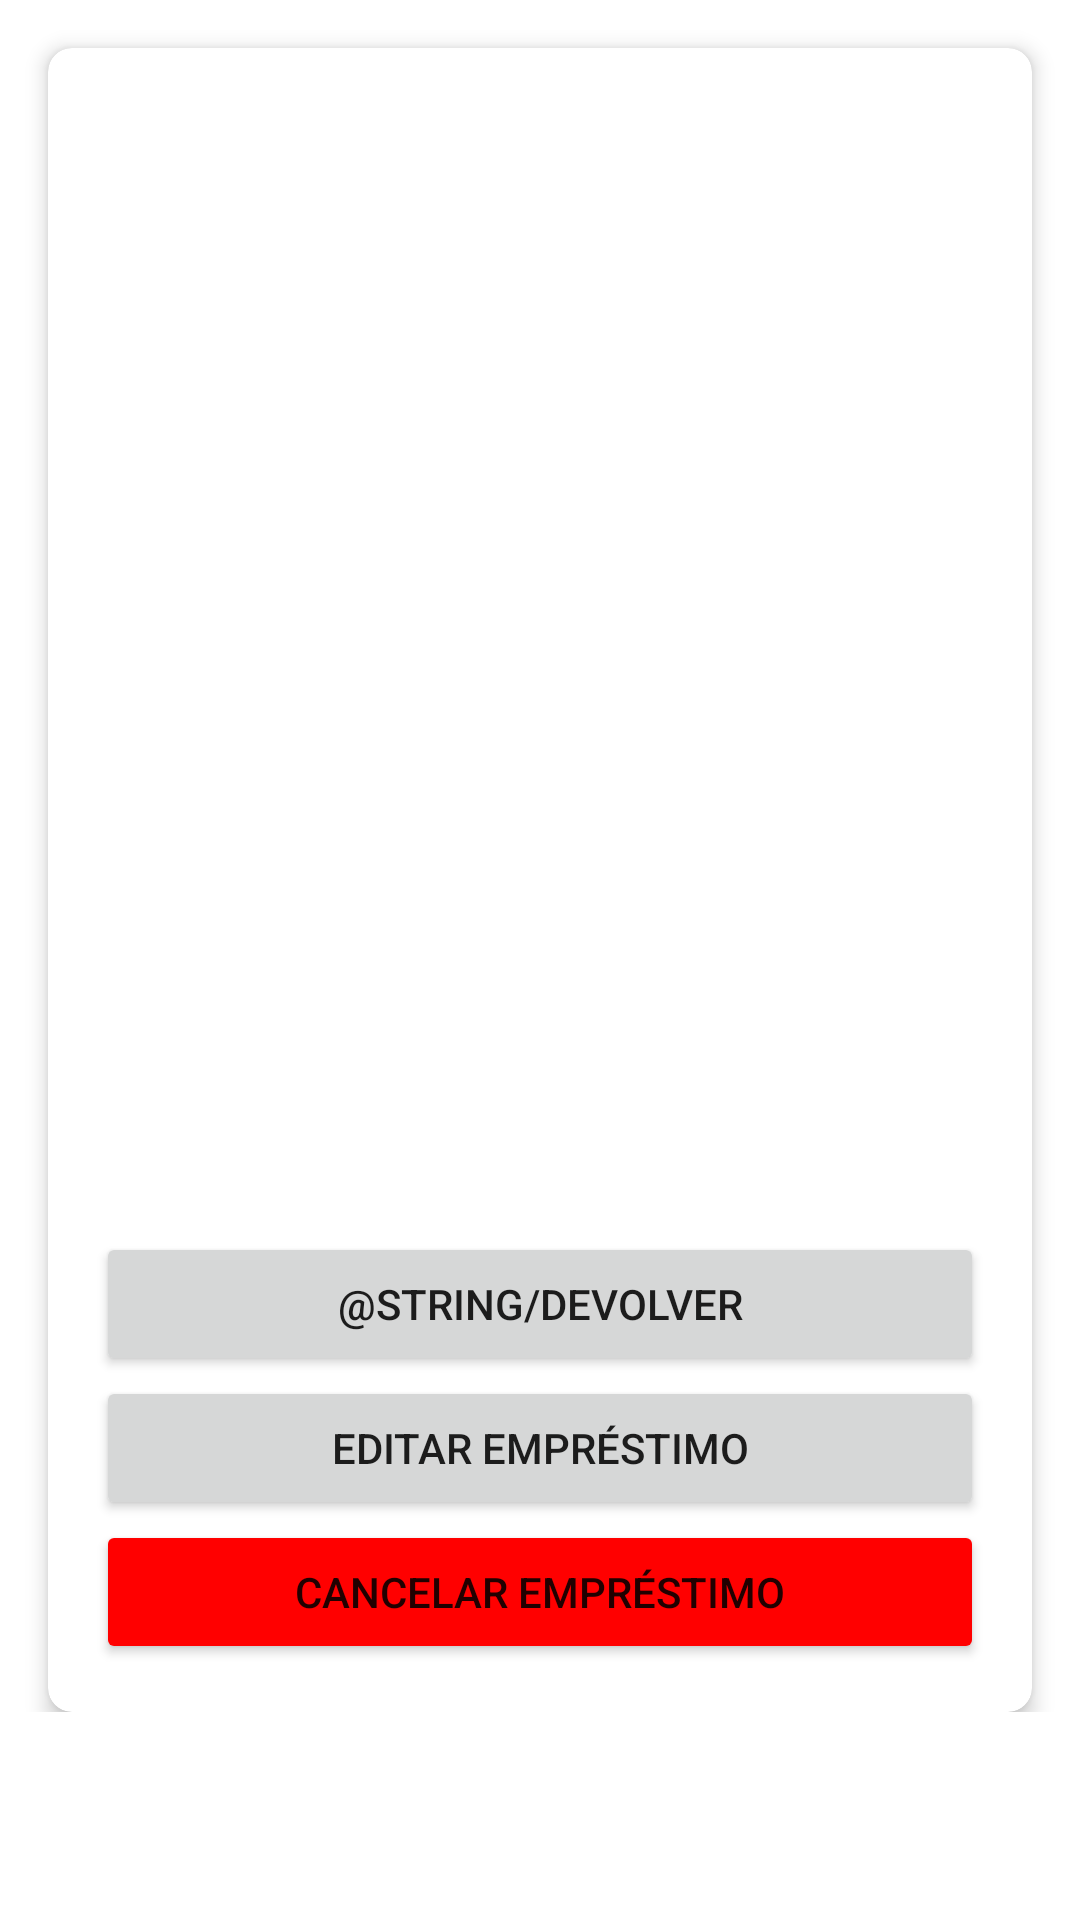

Reconstruct the res/layout file that produces this screen, plus the resources it refers to.
<!-- AndroidManifest.xml: application theme Theme.Biblioteca -->
<!-- res/layout/activity_detalhes_emprestimo.xml -->
<ScrollView xmlns:android="http://schemas.android.com/apk/res/android"
    xmlns:app="http://schemas.android.com/apk/res-auto"
    xmlns:tools="http://schemas.android.com/tools"
    android:layout_width="match_parent"
    android:layout_height="match_parent"
    tools:context=".view.DetalhesEmprestimoActivity">

    <androidx.constraintlayout.widget.ConstraintLayout
        android:layout_width="match_parent"
        android:layout_height="wrap_content">

        <androidx.cardview.widget.CardView
            android:layout_width="0dp"
            android:layout_height="wrap_content"
            android:layout_margin="16dp"
            app:cardCornerRadius="8dp"
            app:cardElevation="4dp"
            app:layout_constraintEnd_toEndOf="parent"
            app:layout_constraintStart_toStartOf="parent"
            app:layout_constraintTop_toTopOf="parent">

            <androidx.constraintlayout.widget.ConstraintLayout
                android:layout_width="match_parent"
                android:layout_height="wrap_content"
                android:padding="16dp">

                <ImageView
                    android:id="@+id/imageViewLivro"
                    android:layout_width="0dp"
                    android:layout_height="200dp"
                    android:layout_marginBottom="16dp"
                    android:contentDescription="@string/capa_livro"
                    app:layout_constraintEnd_toEndOf="parent"
                    app:layout_constraintStart_toStartOf="parent"
                    app:layout_constraintTop_toTopOf="parent"
                    tools:srcCompat="@tools:sample/avatars" />

                <TextView
                    android:id="@+id/textViewTitulo"
                    android:layout_width="0dp"
                    android:layout_height="wrap_content"
                    android:layout_marginTop="8dp"
                    android:textAppearance="@style/TextAppearance.AppCompat.Large"
                    app:layout_constraintEnd_toEndOf="parent"
                    app:layout_constraintStart_toStartOf="parent"
                    app:layout_constraintTop_toBottomOf="@id/imageViewLivro"
                    tools:text="Título do Livro" />

                <TextView
                    android:id="@+id/textViewAutor"
                    android:layout_width="0dp"
                    android:layout_height="wrap_content"
                    android:layout_marginTop="4dp"
                    android:textAppearance="@style/TextAppearance.AppCompat.Medium"
                    app:layout_constraintEnd_toEndOf="parent"
                    app:layout_constraintStart_toStartOf="parent"
                    app:layout_constraintTop_toBottomOf="@id/textViewTitulo"
                    tools:text="Autor do Livro" />

                <TextView
                    android:id="@+id/textViewNomeUsuario"
                    android:layout_width="0dp"
                    android:layout_height="wrap_content"
                    android:layout_marginTop="4dp"
                    android:textAppearance="@style/TextAppearance.AppCompat.Medium"
                    app:layout_constraintEnd_toEndOf="parent"
                    app:layout_constraintStart_toStartOf="parent"
                    app:layout_constraintTop_toBottomOf="@id/textViewAutor"
                    tools:text="Nome do Usuário" />

                <TextView
                    android:id="@+id/textViewDataEmprestimo"
                    android:layout_width="0dp"
                    android:layout_height="wrap_content"
                    android:layout_marginTop="16dp"
                    android:textAppearance="@style/TextAppearance.AppCompat.Medium"
                    app:layout_constraintEnd_toEndOf="parent"
                    app:layout_constraintStart_toStartOf="parent"
                    app:layout_constraintTop_toBottomOf="@id/textViewNomeUsuario"
                    tools:text="Data de Empréstimo: 01/01/2023" />

                <TextView
                    android:id="@+id/textViewDataDevolucao"
                    android:layout_width="0dp"
                    android:layout_height="wrap_content"
                    android:layout_marginTop="4dp"
                    android:textAppearance="@style/TextAppearance.AppCompat.Medium"
                    app:layout_constraintEnd_toEndOf="parent"
                    app:layout_constraintStart_toStartOf="parent"
                    app:layout_constraintTop_toBottomOf="@id/textViewDataEmprestimo"
                    tools:text="Data de Devolução: 01/02/2023" />

                <Button
                    android:id="@+id/buttonDevolver"
                    android:layout_width="0dp"
                    android:layout_height="wrap_content"
                    android:layout_marginTop="16dp"
                    android:text="@string/devolver"
                    app:layout_constraintEnd_toEndOf="parent"
                    app:layout_constraintStart_toStartOf="parent"
                    app:layout_constraintTop_toBottomOf="@id/textViewDataDevolucao" />

                <Button
                    android:id="@+id/buttonEditarEmprestimo"
                    android:layout_width="0dp"
                    android:layout_height="wrap_content"
                    android:text="Editar Empréstimo"
                    app:layout_constraintEnd_toEndOf="parent"
                    app:layout_constraintHorizontal_bias="0.0"
                    app:layout_constraintStart_toStartOf="parent"
                    app:layout_constraintTop_toBottomOf="@+id/buttonDevolver" />

                <Button
                    android:id="@+id/buttonCancelarEmprestimo"
                    android:layout_width="0dp"
                    android:layout_height="wrap_content"
                    android:backgroundTint="#FF0000"
                    android:text="Cancelar Empréstimo"
                    app:layout_constraintEnd_toEndOf="parent"
                    app:layout_constraintStart_toStartOf="parent"
                    app:layout_constraintTop_toBottomOf="@+id/buttonEditarEmprestimo" />

            </androidx.constraintlayout.widget.ConstraintLayout>
        </androidx.cardview.widget.CardView>
    </androidx.constraintlayout.widget.ConstraintLayout>
</ScrollView>
<!-- resources referenced by this layout -->
<resources>
  <string name="capa_livro">Capa do Livro</string>
  <style name="Theme.Biblioteca" parent="Theme.MaterialComponents.DayNight.DarkActionBar">
          
          <item name="colorPrimary">@color/purple_500</item>
          <item name="colorPrimaryVariant">@color/purple_700</item>
          <item name="colorOnPrimary">@color/white</item>
          
          <item name="colorSecondary">@color/teal_200</item>
          <item name="colorSecondaryVariant">@color/teal_700</item>
          <item name="colorOnSecondary">@color/black</item>
          
          <item name="android:statusBarColor">?attr/colorPrimaryVariant</item>
          
          <item name="windowActionBar">false</item>
          <item name="windowNoTitle">true</item>
          
      </style>
  <!-- not gathered from this repository: default colours our renderer supplied (Android Studio template values) -->
  <color name="purple_500">#FF6200EE</color>
  <color name="purple_700">#FF3700B3</color>
  <color name="teal_200">#FF03DAC5</color>
  <color name="teal_700">#FF018786</color>
  <color name="black">#FF000000</color>
  <color name="white">#FFFFFFFF</color>
</resources>
